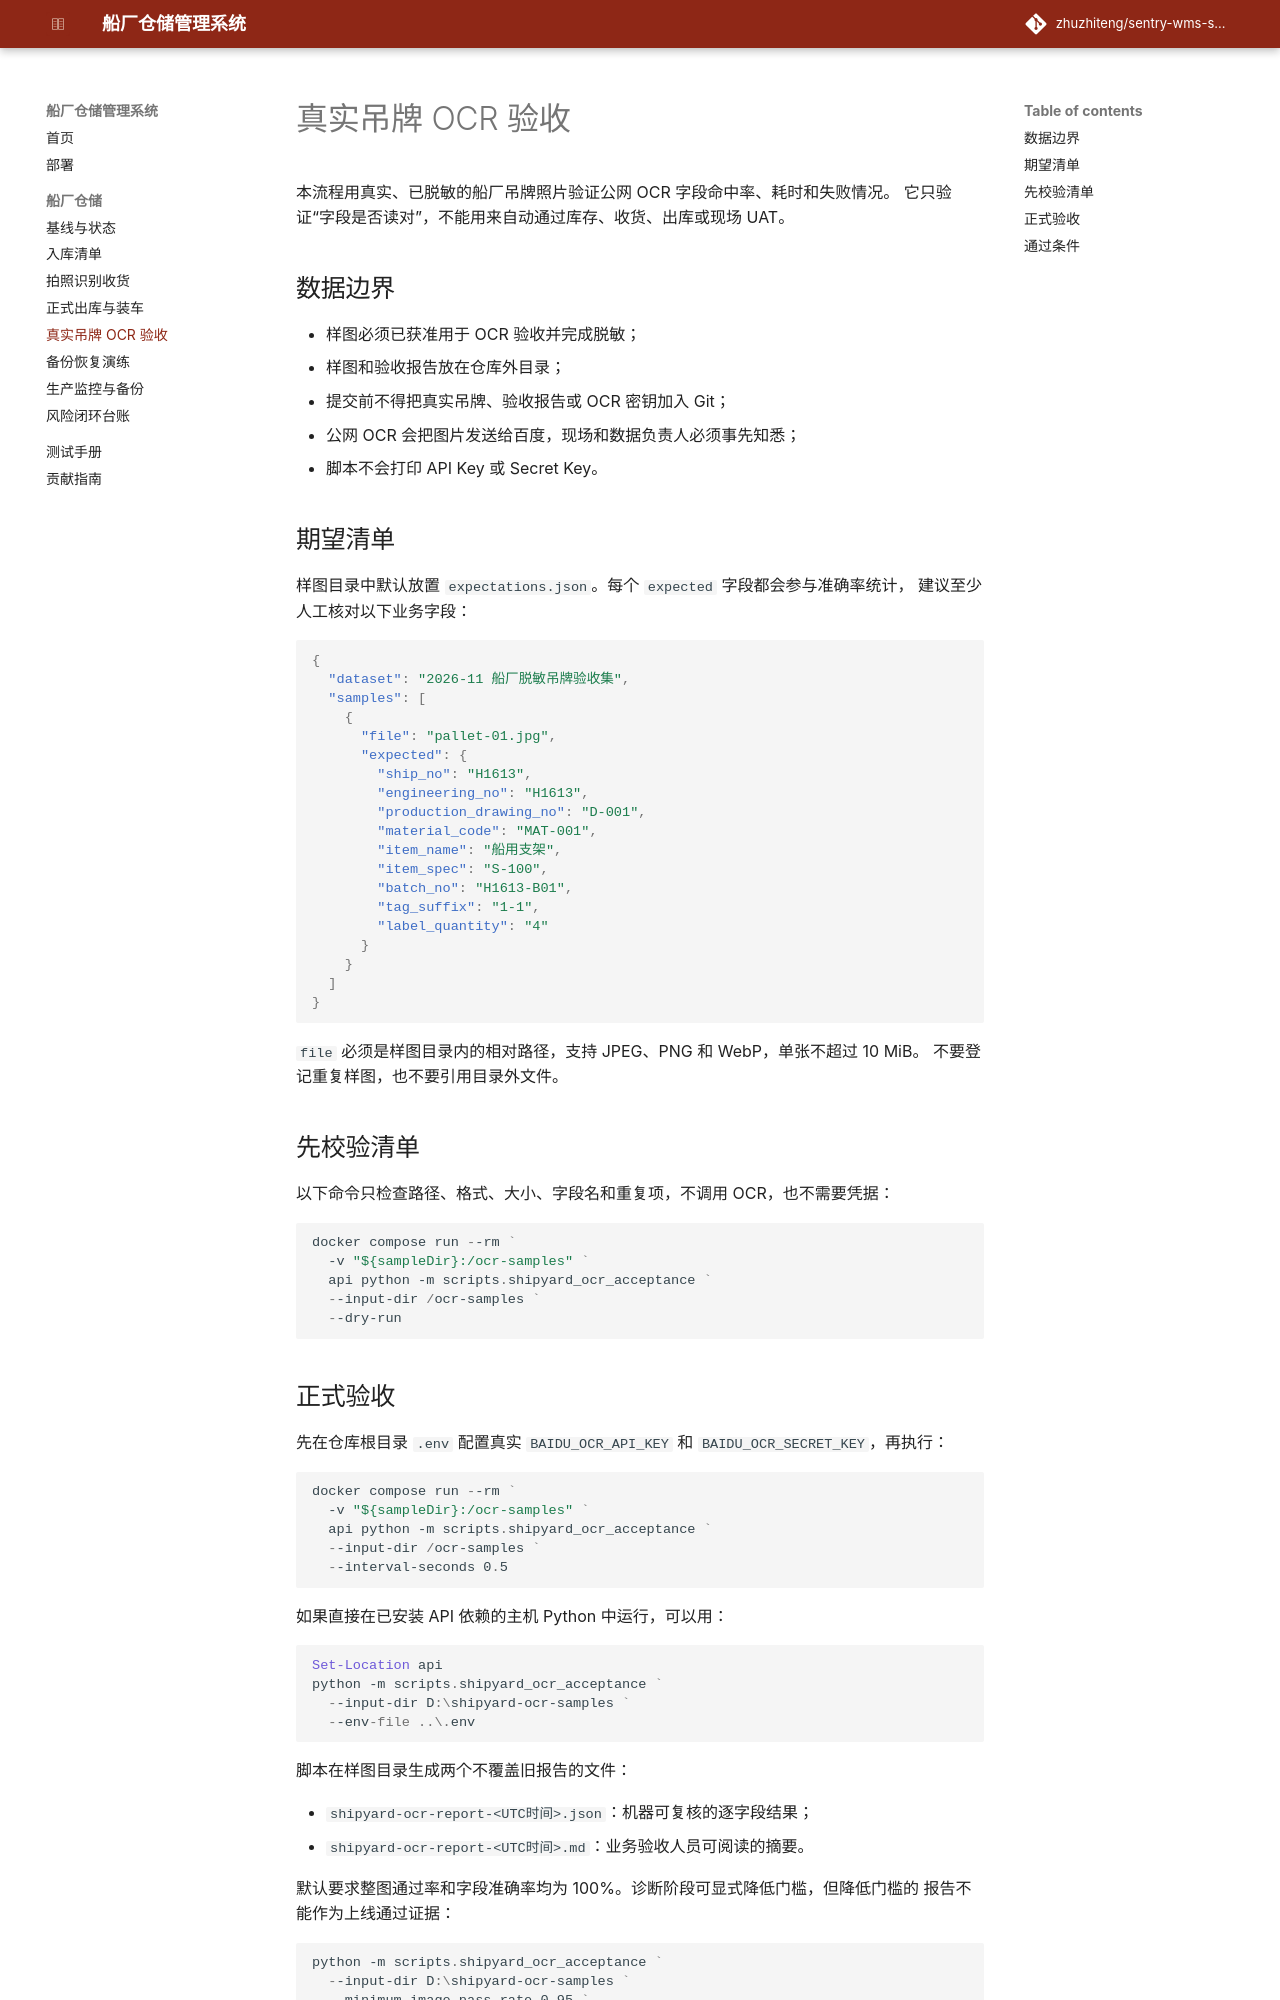

repository: zhuzhiteng/sentry-wms-shipyard · page: shipyard/ocr-acceptance/index.html · generator: mkdocs

# 真实吊牌 OCR 验收

本流程用真实、已脱敏的船厂吊牌照片验证公网 OCR 字段命中率、耗时和失败情况。
它只验证“字段是否读对”，不能用来自动通过库存、收货、出库或现场 UAT。

## 数据边界

- 样图必须已获准用于 OCR 验收并完成脱敏；
- 样图和验收报告放在仓库外目录；
- 提交前不得把真实吊牌、验收报告或 OCR 密钥加入 Git；
- 公网 OCR 会把图片发送给百度，现场和数据负责人必须事先知悉；
- 脚本不会打印 API Key 或 Secret Key。

## 期望清单

样图目录中默认放置 `expectations.json`。每个 `expected` 字段都会参与准确率统计，
建议至少人工核对以下业务字段：

```json
{
  "dataset": "2026-11 船厂脱敏吊牌验收集",
  "samples": [
    {
      "file": "pallet-01.jpg",
      "expected": {
        "ship_no": "H1613",
        "engineering_no": "H1613",
        "production_drawing_no": "D-001",
        "material_code": "MAT-001",
        "item_name": "船用支架",
        "item_spec": "S-100",
        "batch_no": "H1613-B01",
        "tag_suffix": "1-1",
        "label_quantity": "4"
      }
    }
  ]
}
```

`file` 必须是样图目录内的相对路径，支持 JPEG、PNG 和 WebP，单张不超过 10 MiB。
不要登记重复样图，也不要引用目录外文件。

## 先校验清单

以下命令只检查路径、格式、大小、字段名和重复项，不调用 OCR，也不需要凭据：

```powershell
docker compose run --rm `
  -v "${sampleDir}:/ocr-samples" `
  api python -m scripts.shipyard_ocr_acceptance `
  --input-dir /ocr-samples `
  --dry-run
```
